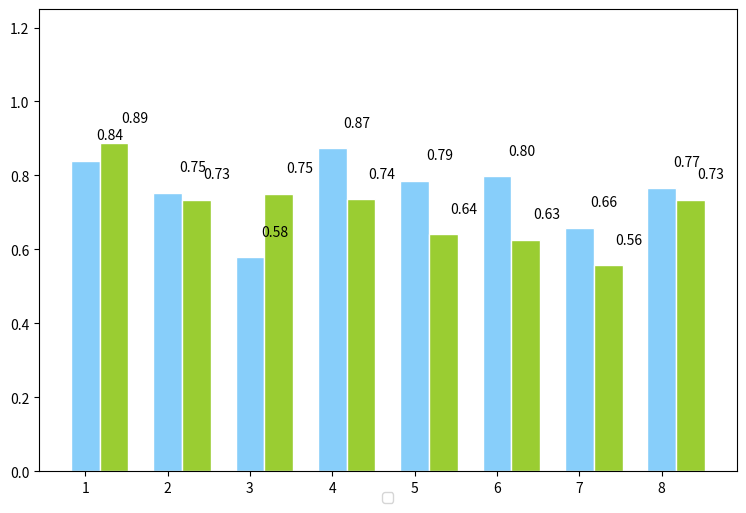

Reproduce this figure in Python.
#!/usr/bin/python
# encoding=utf-8


#!coding:utf-8
# http://www.jianshu.com/p/8c0fe1240e78
# https://segmentfault.com/a/1190000004103325
import numpy as np
import matplotlib as mpl
#mpl.use('Agg')
from matplotlib import pyplot as plt


if __name__ == '__main__':
    plt.figure(figsize=(9,6))
    n = 8
    X = np.arange(n)+1

    #X是1,2,3,4,5,6,7,8,柱的个数
    # numpy.random.uniform(low=0.0, high=1.0, size=None), normal
    #uniform均匀分布的随机数，normal是正态分布的随机数，0.5-1均匀分布的数，一共有n个
    Y1 = np.random.uniform(0.5,1.0,n)
    Y2 = np.random.uniform(0.5,1.0,n)
    plt.bar(X,Y1,width = 0.35,facecolor = 'lightskyblue',edgecolor = 'white')
    #width:柱的宽度
    plt.bar(X+0.35,Y2,width = 0.35,facecolor = 'yellowgreen',edgecolor = 'white')
    #水平柱状图plt.barh，属性中宽度width变成了高度height
    #打两组数据时用+
    #facecolor柱状图里填充的颜色
    #edgecolor是边框的颜色
    #想把一组数据打到下边，在数据前使用负号
    #plt.bar(X, -Y2, width=width, facecolor='#ff9999', edgecolor='white')
    #给图加text
    for x,y in zip(X,Y1):
        plt.text(x+0.3, y+0.05, '%.2f' % y, ha='center', va= 'bottom')

    for x,y in zip(X,Y2):
        plt.text(x+0.6, y+0.05, '%.2f' % y, ha='center', va= 'bottom')
    plt.ylim(0,+1.25)

    custom_font = mpl.font_manager.FontProperties(fname='/Library/Fonts/华文细黑.ttf')
    font_size = 10 # 字体大小
    fig_size = (8, 6) # 图表大小
    plt.legend(loc='upper center', bbox_to_anchor=(0.5, -0.03), fancybox=True, ncol=5, prop=custom_font)

    plt.show()